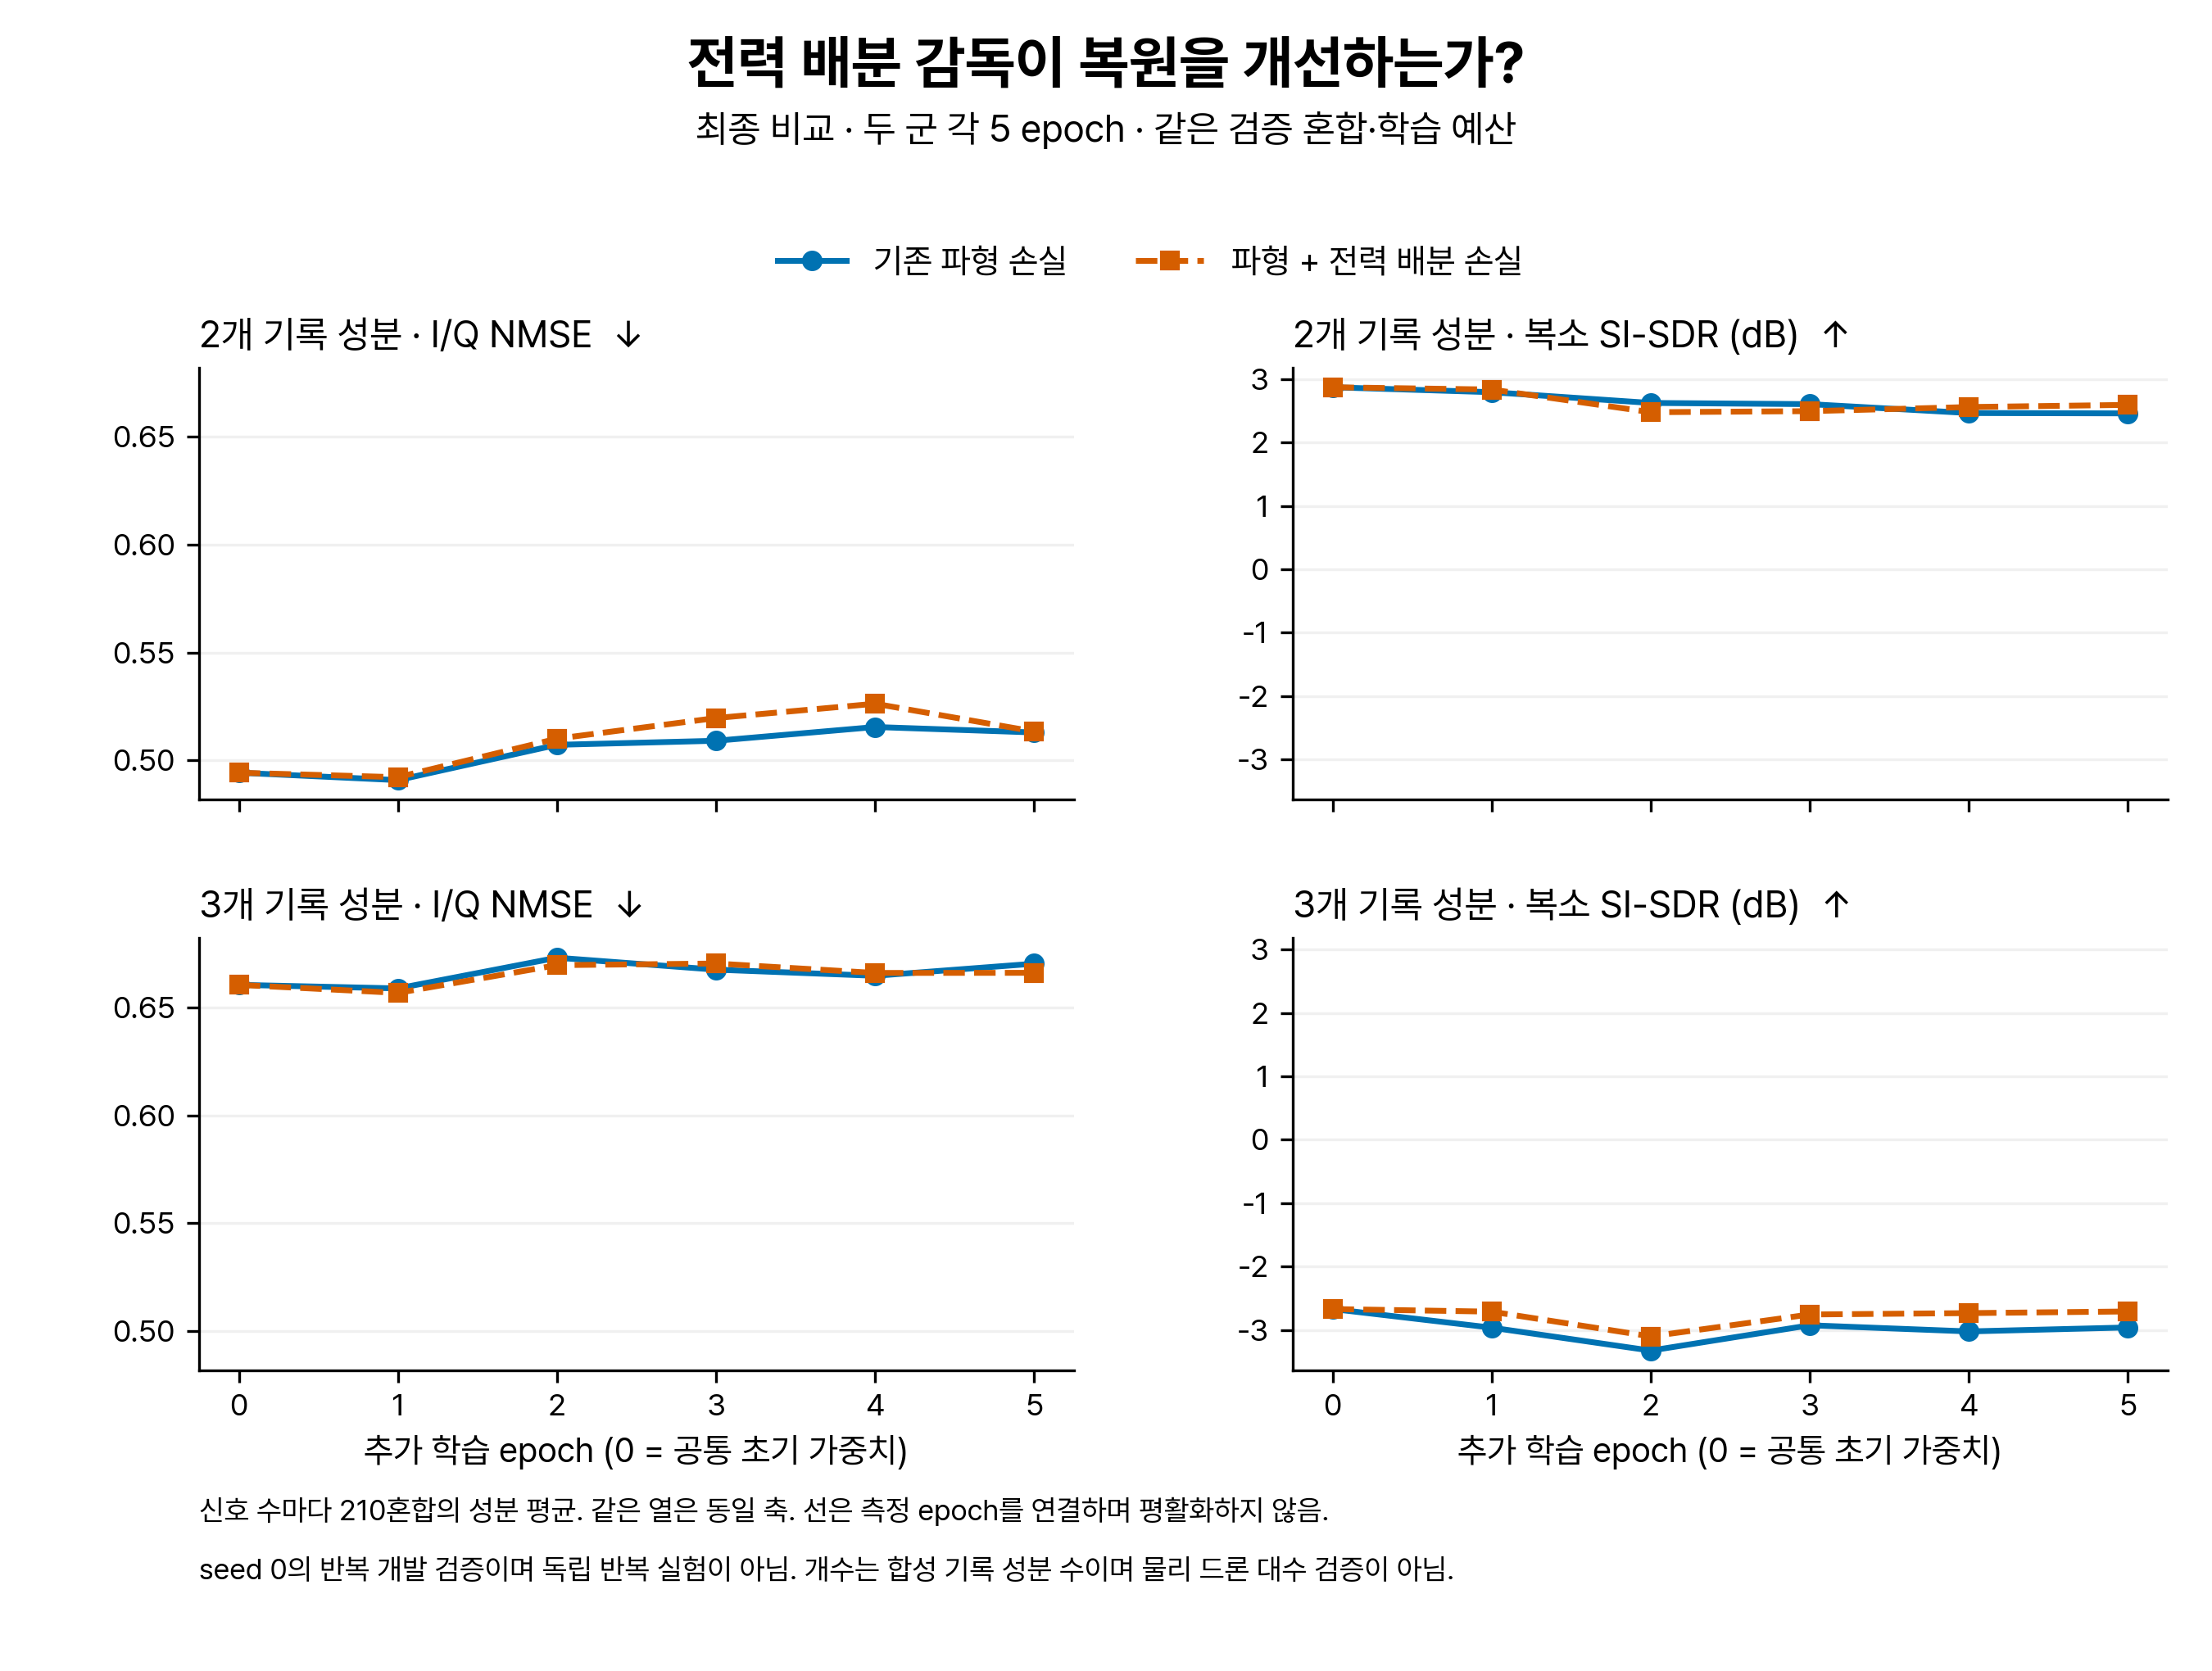

Values plotted in this chart, from the file beside it:
arm, epoch, count, cases, mean_nmse, mean_complex_si_sdr_db, weakest_nmse, paired_budget
waveform_only, 0, 1, 210, 0.03098, 20.7, 0.03098, True
waveform_only, 0, 2, 210, 0.4943, 2.87, 0.8249, True
waveform_only, 0, 3, 210, 0.6605, -2.67, 0.9574, True
waveform_only, 1, 1, 210, 0.02823, 21.06, 0.02823, True
waveform_only, 1, 2, 210, 0.4909, 2.792, 0.8189, True
waveform_only, 1, 3, 210, 0.6588, -2.963, 0.9543, True
waveform_only, 2, 1, 210, 0.02551, 21.79, 0.02551, True
waveform_only, 2, 2, 210, 0.5072, 2.622, 0.8458, True
waveform_only, 2, 3, 210, 0.6731, -3.325, 0.9519, True
waveform_only, 3, 1, 210, 0.02813, 21.17, 0.02813, True
waveform_only, 3, 2, 210, 0.5091, 2.604, 0.8493, True
waveform_only, 3, 3, 210, 0.6675, -2.926, 0.9519, True
waveform_only, 4, 1, 210, 0.02645, 21.64, 0.02645, True
waveform_only, 4, 2, 210, 0.5155, 2.463, 0.8591, True
waveform_only, 4, 3, 210, 0.6647, -3.023, 0.9449, True
waveform_only, 5, 1, 210, 0.02717, 21.19, 0.02717, True
waveform_only, 5, 2, 210, 0.513, 2.458, 0.8538, True
waveform_only, 5, 3, 210, 0.6703, -2.96, 0.947, True
waveform_allocation, 0, 1, 210, 0.03098, 20.7, 0.03098, True
waveform_allocation, 0, 2, 210, 0.4943, 2.87, 0.8249, True
waveform_allocation, 0, 3, 210, 0.6605, -2.67, 0.9574, True
waveform_allocation, 1, 1, 210, 0.03229, 20.54, 0.03229, True
waveform_allocation, 1, 2, 210, 0.4922, 2.834, 0.8224, True
waveform_allocation, 1, 3, 210, 0.6567, -2.711, 0.9585, True
waveform_allocation, 2, 1, 210, 0.02853, 21.29, 0.02853, True
waveform_allocation, 2, 2, 210, 0.5101, 2.476, 0.8523, True
waveform_allocation, 2, 3, 210, 0.6696, -3.101, 0.9568, True
waveform_allocation, 3, 1, 210, 0.03279, 20.56, 0.03279, True
waveform_allocation, 3, 2, 210, 0.5197, 2.493, 0.8713, True
waveform_allocation, 3, 3, 210, 0.6704, -2.755, 0.9535, True
waveform_allocation, 4, 1, 210, 0.03057, 20.95, 0.03057, True
waveform_allocation, 4, 2, 210, 0.5263, 2.558, 0.8824, True
waveform_allocation, 4, 3, 210, 0.666, -2.734, 0.9563, True
waveform_allocation, 5, 1, 210, 0.03076, 20.67, 0.03076, True
waveform_allocation, 5, 2, 210, 0.5134, 2.592, 0.86, True
waveform_allocation, 5, 3, 210, 0.666, -2.708, 0.9518, True
